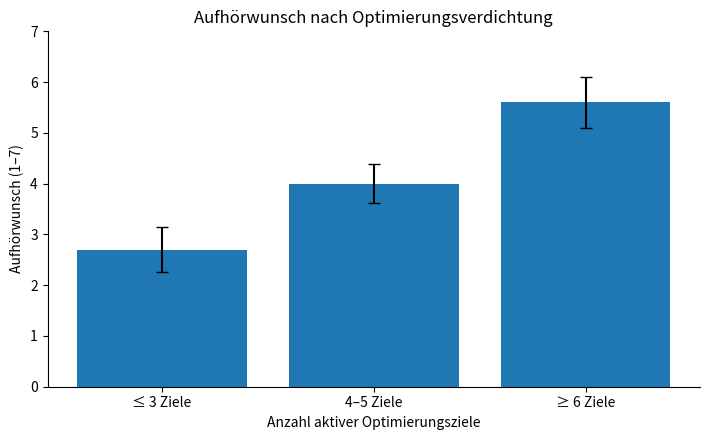

The script that saved this image: (Note: this script raises an exception after producing the figure.)
# AUTO-GENERATED von generate.py aus einem eingebetteten
# Code-Block in der paper.md. Bitte nicht von Hand bearbeiten –
# Änderungen gehen beim nächsten Lauf verloren.

import sys
import matplotlib.pyplot as plt

gruppen = ["≤ 3 Ziele", "4–5 Ziele", "≥ 6 Ziele"]
mittelwerte = [2.7, 4.0, 5.6]
fehler = [0.45, 0.39, 0.51]

fig, ax = plt.subplots(figsize=(7.2, 4.5))
x = range(len(gruppen))
ax.bar(x, mittelwerte, yerr=fehler, capsize=4)
ax.set_xticks(list(x))
ax.set_xticklabels(gruppen)
ax.set_ylabel("Aufhörwunsch (1–7)")
ax.set_xlabel("Anzahl aktiver Optimierungsziele")
ax.set_ylim(0, 7)
ax.set_title("Aufhörwunsch nach Optimierungsverdichtung")
ax.spines["top"].set_visible(False)
ax.spines["right"].set_visible(False)
fig.tight_layout()
fig.savefig(sys.argv[1], dpi=300, bbox_inches="tight")
